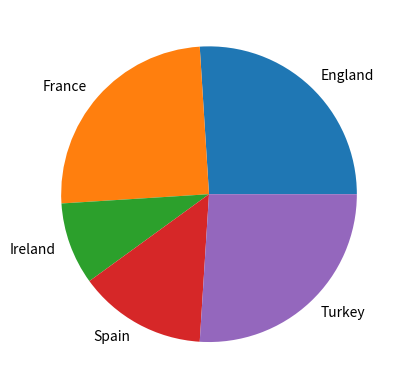

Write Python code to recreate this figure.
#Write program that has a list of counties, make it a long list (pick from five
#counties). Make some counties appear more than others. Make a pie chart of thecounties.

import matplotlib.pyplot as plt
import numpy as np

countryList = ['Ireland','England','France','Spain','Turkey']

counties = np.random.choice(countryList ,p=[0.1, 0.3, 0.2, 0.12, 0.28 ],size=(100))

# right now we need the number of occurences of each county
# this returns a tuple of the unique values and how many times they appear

unique, counts = np.unique(counties, return_counts=True)
# we can now put this into a pie plot
plt.pie(counts, labels= unique)
plt.show()
